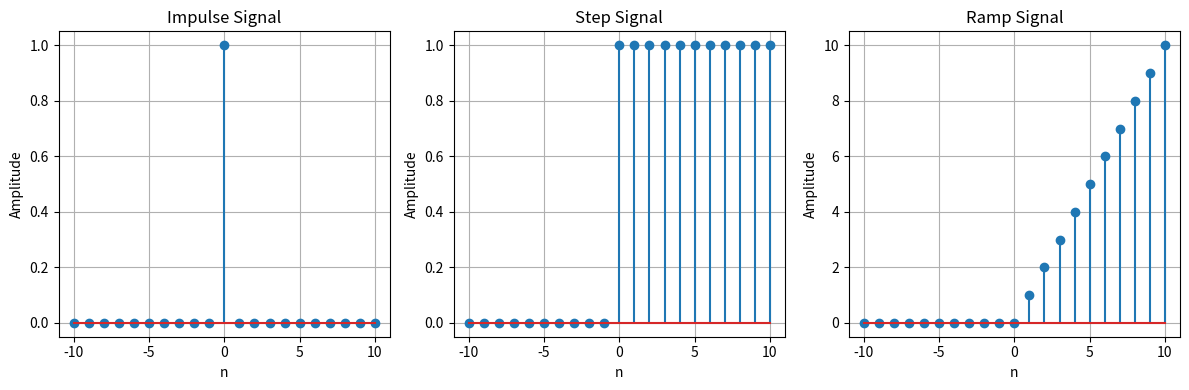

This figure's Python source:
import numpy as np
import matplotlib.pyplot as plt

# Define the range
n = np.arange(-10, 11)

# Define functions for signals
def impulse_signal(n):
    return np.where(n == 0, 1, 0)

def step_signal(n):
    return np.where(n >= 0, 1, 0)

def ramp_signal(n):
    return np.where(n >= 0, n, 0)

# Generate signals
impulse = impulse_signal(n)
step = step_signal(n)
ramp = ramp_signal(n)

# Plot signals
plt.figure(figsize=(12, 4))

# Impulse Signal
plt.subplot(1, 3, 1)
plt.stem(n, impulse)
plt.title("Impulse Signal")
plt.xlabel("n")
plt.ylabel("Amplitude")
plt.grid()

# Step Signal
plt.subplot(1, 3, 2)
plt.stem(n, step)
plt.title("Step Signal")
plt.xlabel("n")
plt.ylabel("Amplitude")
plt.grid()

# Ramp Signal
plt.subplot(1, 3, 3)
plt.stem(n, ramp)
plt.title("Ramp Signal")
plt.xlabel("n")
plt.ylabel("Amplitude")
plt.grid()

plt.tight_layout()
plt.show()